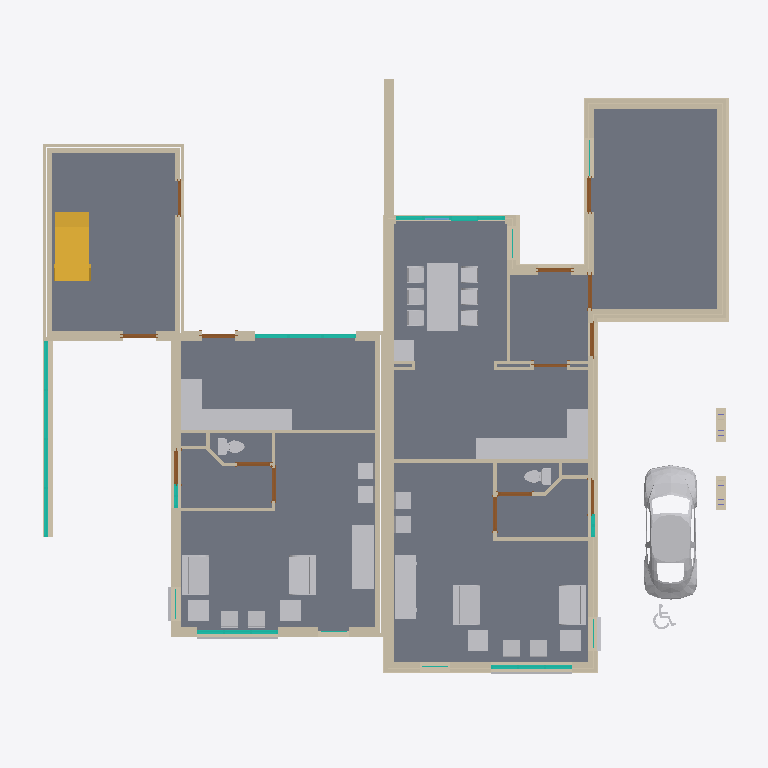
Plan cut of the same IFC building model at storey 'V0 bk. afwerkvloer' (level -0.00 m, cut at 1.40 m), seen from above with north up, elements coloured by IFC class: 90 walls (beige), 36 other elements (light grey), 28 doors (brown), 9 curtain walls (teal), 6 slabs (grey), 1 stair (yellow), 1 window (light blue). Cut surfaces are drawn darker.
Extent 21.0 m × 18.0 m × 9.0 m (x, y, z). Storeys (14): ok. fundering at -0.90 m; bk. fundering at -0.70 m; V0 ok. ruwe vloer at -0.27 m; V0 at -0.00 m; V0 bk. afwerkvloer at -0.00 m; V0 ok. kozijnen at 0.62 m; V0 bk. kozijnen at 2.42 m; V1 ok. plafond at 2.70 m; V1 at 2.90 m; V1 bk. ruwe vloer at 2.90 m; V1 bk. afwerkvloer at 2.97 m; V1 ok. kozijnen at 3.90 m; V2 ok. ruwe vloer at 5.67 m; V2 at 5.87 m. Elements (408): 170 IfcWallStandardCase, 132 IfcDoor, 34 IfcFurnishingElement, 22 IfcSlab, 18 IfcCurtainWall, 12 IfcBuildingElementProxy, 11 IfcWindow, 4 IfcColumn, 4 IfcRoof, 1 IfcStair.

HEADER;
FILE_DESCRIPTION(('ViewDefinition [CoordinationView]'),'2;1');
FILE_NAME('1234','2011-09-07T12:22:46',(''),(''),'Autodesk Revit Architecture 2011 - 1.0','20100326_1700(x64)','');
FILE_SCHEMA(('IFC2X3'));
ENDSEC;
DATA;
#34=IFCPROJECT('0RewIvRB16DPeKFqhR$Uf6',#33,'1234',$,$,'projectnaam','Project Status',(#27,#28),#23);
#56846=IFCSITE('0RewIvRB16DPeKFqhR$Uf4',#33,'Default',$,'',#56845,$,$,.ELEMENT.,$,$,$,$,$);
#36=IFCBUILDING('0RewIvRB16DPeKFqhR$Uf7',#33,$,$,$,#25,$,$,.ELEMENT.,$,$,$);
#39=IFCBUILDINGSTOREY('0RewIvRB16DPeKFqea0XJb',#33,'V0',$,$,#38,$,$,.ELEMENT.,4.037551E-25);
#43=IFCBUILDINGSTOREY('0RewIvRB16DPeKFqea0XzL',#33,'V1',$,$,#42,$,$,.ELEMENT.,2900.0);
#47=IFCBUILDINGSTOREY('0RewIvRB16DPeKFqea0vtN',#33,'V2',$,$,#46,$,$,.ELEMENT.,5870.0);
#59=IFCBUILDINGSTOREY('0RewIvRB16DPeKFqea2dSF',#33,'V0 ok. ruwe vloer',$,$,#58,$,$,.ELEMENT.,-270.0);
#67=IFCBUILDINGSTOREY('0RewIvRB16DPeKFqea2dSD',#33,'V2 ok. ruwe vloer',$,$,#66,$,$,.ELEMENT.,5670.0);
#83=IFCBUILDINGSTOREY('0RewIvRB16DPeKFqea4yU_',#33,'V1 ok. plafond',$,$,#82,$,$,.ELEMENT.,2700.000000000096);
#91=IFCBUILDINGSTOREY('0RewIvRB16DPeKFqea4yaj',#33,'V1 bk. ruwe vloer',$,$,#90,$,$,.ELEMENT.,2900.0);
#151=IFCBUILDINGSTOREY('0RewIvRB16DPeKFqea4$JJ',#33,'ok. fundering',$,$,#150,$,$,.ELEMENT.,-900.0000000000001);
#155=IFCBUILDINGSTOREY('0RewIvRB16DPeKFqea4$JG',#33,'bk. fundering',$,$,#154,$,$,.ELEMENT.,-700.0);
#163=IFCBUILDINGSTOREY('0RewIvRB16DPeKFqeaAt$r',#33,'V1 bk. afwerkvloer',$,$,#162,$,$,.ELEMENT.,2970.0);
#166=IFCBUILDINGSTOREY('0RewIvRB16DPeKFqeaAt$S',#33,'V0 bk. afwerkvloer',$,$,#165,$,$,.ELEMENT.,1.109093E-11);
#182=IFCBUILDINGSTOREY('0RewIvRB16DPeKFqeaAtuJ',#33,'V0 ok. kozijnen',$,$,#181,$,$,.ELEMENT.,625.0000000000111);
#186=IFCBUILDINGSTOREY('0RewIvRB16DPeKFqeaA0g7',#33,'V0 bk. kozijnen',$,$,#185,$,$,.ELEMENT.,2425.000000000011);
#194=IFCBUILDINGSTOREY('0RewIvRB16DPeKFqeaA0f_',#33,'V1 ok. kozijnen',$,$,#193,$,$,.ELEMENT.,3900.000000000011);
#10522=IFCSLAB('26VXWOgGPFfeKgJxEVsHeZ',#33,'Floor:43_afwerkvloer_70:2792758:3',$,'Floor:43_afwerkvloer_70',#10521,#10517,'2792758',.FLOOR.);
#35493=IFCSLAB('0t0PBXZDvF1hg0vCZnHVpx',#33,'Floor:23_kanaalplaatvloer_200:2827054:2',$,'Floor:23_kanaalplaatvloer_200',#35492,#35490,'2827054',.FLOOR.);
#10518=IFCSLAB('3YzYAT5Sj5xhD98LyZmofx',#33,'Floor:43_afwerkvloer_70:2792758',$,'Floor:43_afwerkvloer_70',#10437,#10453,'2792758',.FLOOR.);
#35491=IFCSLAB('3$2rc$YQjEqgGYlFvvZriz',#33,'Floor:23_kanaalplaatvloer_200:2827054',$,'Floor:23_kanaalplaatvloer_200',#35470,#35480,'2827054',.FLOOR.);
#10520=IFCSLAB('0N6G4Zb8XAsx1WC3UmFm62',#33,'Floor:43_afwerkvloer_70:2792758:2',$,'Floor:43_afwerkvloer_70',#10519,#10479,'2792758',.FLOOR.);
#21230=IFCBUILDINGELEMENTPROXY('1pEdLhS915subc053CDJWD',#33,'M_RPC Beetle:M_RPC Beetle:M_RPC Beetle:2815196',$,'M_RPC Beetle',#21229,#21226,'2815196',.ELEMENT.);
#31401=IFCFURNISHINGELEMENT('1pEdLhS915subc053CDCjH',#33,'73_ISR_aanrechtblok-hoek:bak links:bak links:2819968',$,'bak links',#31400,#31397,'2819968');
#47705=IFCFURNISHINGELEMENT('3$2rc$YQjEqgGYlFvvZrmT',#33,'73_ISR_aanrechtblok-hoek:bak links:bak links:2827278',$,'bak links',#47704,#47701,'2827278');
#56697=IFCSTAIR('2m2oU6mVnE5uAb3yfHmixs',#33,'Stair:27_beton trap:2836781',$,'Stair:27_beton trap',#56617,$,'2836781',.STRAIGHT_RUN_STAIR.);
#32330=IFCFURNISHINGELEMENT('1pEdLhS915subc053CDCHx',#33,'82_ISR_tafel_1:eettafel 2000x900:eettafel 2000x900:2820266',$,'eettafel 2000x900',#32329,#32326,'2820266');
#779=IFCWALLSTANDARDCASE('0$k1jJoSfEovg3P3S_lo32',#33,'Basic Wall:21_metselwerk_100:2716076',$,'Basic Wall:21_metselwerk_100:589363',#766,#778,'2716076');
#1363=IFCWALLSTANDARDCASE('0$k1jJoSfEovg3P3S_lz85',#33,'Basic Wall:28_kalkzandsteen_E100/538/CS12:2720619',$,'Basic Wall:28_kalkzandsteen_E100/538/CS12:1079620',#1311,#1362,'2720619');
#48345=IFCFURNISHINGELEMENT('3$2rc$YQjEqgGYlFvvZrm4',#33,'M_Credenza:1830 x 0610mm:1830 x 0610mm:2827287',$,'1830 x 0610mm',#48344,#48341,'2827287');
#55337=IFCWALLSTANDARDCASE('2m2oU6mVnE5uAb3yfHmhBn',#33,'Basic Wall:21_metselwerk_300:2831658',$,'Basic Wall:21_metselwerk_300:2739533',#55324,#55336,'2831658');
#33824=IFCFURNISHINGELEMENT('1pEdLhS915subc053CDCAz',#33,'M_Credenza:1830 x 0610mm:1830 x 0610mm:2821740',$,'1830 x 0610mm',#33823,#33820,'2821740');
#35534=IFCWALLSTANDARDCASE('3$2rc$YQjEqgGYlFvvZrif',#33,'Basic Wall:21_metselwerk_300:2827066',$,'Basic Wall:21_metselwerk_300:2739533',#35521,#35533,'2827066');
#34449=IFCWALLSTANDARDCASE('3$2rc$YQjEqgGYlFvvZriM',#33,'Basic Wall:28_kalkzandsteen_E100/538/CS12:2827013',$,'Basic Wall:28_kalkzandsteen_E100/538/CS12:1079620',#34436,#34448,'2827013');
#34158=IFCWALLSTANDARDCASE('3$2rc$YQjEqgGYlFvvZrhf',#33,'Basic Wall:21_metselwerk_100:2827002',$,'Basic Wall:21_metselwerk_100:589363',#34145,#34157,'2827002');
#30212=IFCFURNISHINGELEMENT('1pEdLhS915subc053CDCcz',#33,'82_ISR_zitmeubel:bank_klein:bank_klein:2819436',$,'bank_klein',#30211,#30208,'2819436');
#30245=IFCFURNISHINGELEMENT('1pEdLhS915subc053CDCa4',#33,'82_ISR_zitmeubel:bank_klein:bank_klein:2819541',$,'bank_klein',#30244,#30241,'2819541');
#46547=IFCFURNISHINGELEMENT('3$2rc$YQjEqgGYlFvvZrmR',#33,'82_ISR_zitmeubel:bank_klein:bank_klein:2827272',$,'bank_klein',#46546,#46543,'2827272');
#46562=IFCFURNISHINGELEMENT('3$2rc$YQjEqgGYlFvvZrmQ',#33,'82_ISR_zitmeubel:bank_klein:bank_klein:2827273',$,'bank_klein',#46561,#46558,'2827273');
#331=IFCWALLSTANDARDCASE('0$k1jJoSfEovg3P3S_lpqd',#33,'Basic Wall:21_metselwerk_100:2714697',$,'Basic Wall:21_metselwerk_100:589363',#306,#330,'2714697');
#915=IFCWALLSTANDARDCASE('0$k1jJoSfEovg3P3S_lz79',#33,'Basic Wall:28_kalkzandsteen_E100/538/CS12:2719911',$,'Basic Wall:28_kalkzandsteen_E100/538/CS12:1079620',#902,#914,'2719911');
#34412=IFCWALLSTANDARDCASE('3$2rc$YQjEqgGYlFvvZriH',#33,'Basic Wall:21_metselwerk_100:2827010',$,'Basic Wall:21_metselwerk_100:589363',#34399,#34411,'2827010');
#1972=IFCWALLSTANDARDCASE('0$k1jJoSfEovg3P3S_l$bm',#33,'Basic Wall:21_isolatie_60:2730014',$,'Basic Wall:21_isolatie_60:2728430',#1959,#1971,'2730014');
#34698=IFCWALLSTANDARDCASE('3$2rc$YQjEqgGYlFvvZriU',#33,'Basic Wall:28_kalkzandsteen_E100/538/CS12:2827021',$,'Basic Wall:28_kalkzandsteen_E100/538/CS12:1079620',#34685,#34697,'2827021');
#10343=IFCWALLSTANDARDCASE('3YzYAT5Sj5xhD98LyZmomt',#33,'Basic Wall:28_ihw beton_300 C20/25:2792314',$,'Basic Wall:28_ihw beton_300 C20/25:589387',#10330,#10342,'2792314');
#56111=IFCCURTAINWALL('2m2oU6mVnE5uAb3yfHmhz8',#33,'Curtain Wall:31_houten kozijn vrij indeelbaar:2832531',$,'Curtain Wall:31_houten kozijn vrij indeelbaar:147856',#56110,$,'2832531');
#1697=IFCWALLSTANDARDCASE('0$k1jJoSfEovg3P3S_lyZe',#33,'Basic Wall:28_kalkzandsteen_E100/538/CS12:2726278',$,'Basic Wall:28_kalkzandsteen_E100/538/CS12:1079620',#1684,#1696,'2726278');
#34093=IFCWALLSTANDARDCASE('3$2rc$YQjEqgGYlFvvZrhg',#33,'Basic Wall:21_metselwerk_100:2827001',$,'Basic Wall:21_metselwerk_100:589363',#34080,#34092,'2827001');
#816=IFCWALLSTANDARDCASE('0$k1jJoSfEovg3P3S_lz5v',#33,'Basic Wall:28_kalkzandsteen_E100/538/CS12:2719767',$,'Basic Wall:28_kalkzandsteen_E100/538/CS12:1079620',#803,#815,'2719767');
#3708=IFCSLAB('0C_AaJGP13r8IFEAj6iRSN',#33,'Floor:23_kanaalplaatvloer_200:2738533',$,'Floor:23_kanaalplaatvloer_200',#3687,#3707,'2738533',.FLOOR.);
#10308=IFCWALLSTANDARDCASE('3YzYAT5Sj5xhD98LyZmonw',#33,'Basic Wall:28_ihw beton_300 C20/25:2792247',$,'Basic Wall:28_ihw beton_300 C20/25:589387',#10295,#10307,'2792247');
#488=IFCWALLSTANDARDCASE('0$k1jJoSfEovg3P3S_lpzB',#33,'Basic Wall:21_metselwerk_100:2715173',$,'Basic Wall:21_metselwerk_100:589363',#475,#487,'2715173');
#213=IFCWALLSTANDARDCASE('0$k1jJoSfEovg3P3S_lpg8',#33,'Basic Wall:21_metselwerk_100:2714598',$,'Basic Wall:21_metselwerk_100:589363',#197,#212,'2714598');
#1032=IFCWALLSTANDARDCASE('0$k1jJoSfEovg3P3S_lz0d',#33,'Basic Wall:28_kalkzandsteen_E100/538/CS12:2720073',$,'Basic Wall:28_kalkzandsteen_E100/538/CS12:1079620',#1019,#1031,'2720073');
#35156=IFCWALLSTANDARDCASE('3$2rc$YQjEqgGYlFvvZrip',#33,'Basic Wall:21_isolatie_60:2827040',$,'Basic Wall:21_isolatie_60:2728430',#35143,#35155,'2827040');
#34948=IFCWALLSTANDARDCASE('3$2rc$YQjEqgGYlFvvZriB',#33,'Basic Wall:28_kalkzandsteen_E100/538/CS12:2827032',$,'Basic Wall:28_kalkzandsteen_E100/538/CS12:1079620',#34935,#34947,'2827032');
#34287=IFCWALLSTANDARDCASE('3$2rc$YQjEqgGYlFvvZrhl',#33,'Basic Wall:21_metselwerk_100:2827004',$,'Basic Wall:21_metselwerk_100:589363',#34274,#34286,'2827004');
#34361=IFCWALLSTANDARDCASE('3$2rc$YQjEqgGYlFvvZrhj',#33,'Basic Wall:21_metselwerk_100:2827006',$,'Basic Wall:21_metselwerk_100:589363',#34348,#34360,'2827006');
#526=IFCWALLSTANDARDCASE('0$k1jJoSfEovg3P3S_lpvX',#33,'Basic Wall:21_metselwerk_100:2715407',$,'Basic Wall:21_metselwerk_100:589363',#513,#525,'2715407');
#34573=IFCWALLSTANDARDCASE('3$2rc$YQjEqgGYlFvvZriK',#33,'Basic Wall:28_kalkzandsteen_E100/538/CS12:2827015',$,'Basic Wall:28_kalkzandsteen_E100/538/CS12:1079620',#34560,#34572,'2827015');
#10273=IFCWALLSTANDARDCASE('3YzYAT5Sj5xhD98LyZmosZ',#33,'Basic Wall:28_ihw beton_300 C20/25:2792174',$,'Basic Wall:28_ihw beton_300 C20/25:589387',#10260,#10272,'2792174');
#2354=IFCWALLSTANDARDCASE('0$k1jJoSfEovg3P3S_l$bG',#33,'Basic Wall:21_isolatie_60:2730046',$,'Basic Wall:21_isolatie_60:2728430',#2330,#2353,'2730046');
#563=IFCWALLSTANDARDCASE('0$k1jJoSfEovg3P3S_lo4A',#33,'Basic Wall:21_metselwerk_100:2715748',$,'Basic Wall:21_metselwerk_100:589363',#550,#562,'2715748');
#35337=IFCWALLSTANDARDCASE('3$2rc$YQjEqgGYlFvvZrix',#33,'Basic Wall:21_isolatie_60:2827048',$,'Basic Wall:21_isolatie_60:2728430',#35324,#35336,'2827048');
#33997=IFCFURNISHINGELEMENT('1pEdLhS915subc053CDDw8',#33,'M_Table-Coffee:0610 x 0610 x 0610mm:0610 x 0610 x 0610mm:2822745',$,'0610 x 0610 x 0610mm',#33996,#33993,'2822745');
#48448=IFCFURNISHINGELEMENT('3$2rc$YQjEqgGYlFvvZrmA',#33,'M_Table-Coffee:0610 x 0610 x 0610mm:0610 x 0610 x 0610mm:2827289',$,'0610 x 0610 x 0610mm',#48447,#48444,'2827289');
#48466=IFCFURNISHINGELEMENT('3$2rc$YQjEqgGYlFvvZrm9',#33,'M_Table-Coffee:0610 x 0610 x 0610mm:0610 x 0610 x 0610mm:2827290',$,'0610 x 0610 x 0610mm',#48465,#48462,'2827290');
#34647=IFCWALLSTANDARDCASE('3$2rc$YQjEqgGYlFvvZriQ',#33,'Basic Wall:28_kalkzandsteen_E100/538/CS12:2827017',$,'Basic Wall:28_kalkzandsteen_E100/538/CS12:1079620',#34634,#34646,'2827017');
#1222=IFCWALLSTANDARDCASE('0$k1jJoSfEovg3P3S_lzFy',#33,'Basic Wall:28_kalkzandsteen_E100/538/CS12:2720402',$,'Basic Wall:28_kalkzandsteen_E100/538/CS12:1079620',#1209,#1221,'2720402');
#33949=IFCFURNISHINGELEMENT('1pEdLhS915subc053CDDsa',#33,'M_Table-Coffee:0610 x 0610 x 0610mm:0610 x 0610 x 0610mm:2822517',$,'0610 x 0610 x 0610mm',#33948,#33945,'2822517');
#33979=IFCFURNISHINGELEMENT('1pEdLhS915subc053CDDq7',#33,'M_Table-Coffee:0610 x 0610 x 0610mm:0610 x 0610 x 0610mm:2822614',$,'0610 x 0610 x 0610mm',#33978,#33975,'2822614');
#2259=IFCWALLSTANDARDCASE('0$k1jJoSfEovg3P3S_l$bO',#33,'Basic Wall:21_isolatie_60:2730038',$,'Basic Wall:21_isolatie_60:2728430',#2246,#2258,'2730038');
#9696=IFCCURTAINWALL('3YzYAT5Sj5xhD98LyZmv5q',#33,'Curtain Wall:31_houten kozijn vrij indeelbaar:2762297',$,'Curtain Wall:31_houten kozijn vrij indeelbaar:147856',#9695,$,'2762297');
#34324=IFCWALLSTANDARDCASE('3$2rc$YQjEqgGYlFvvZrhk',#33,'Basic Wall:21_metselwerk_100:2827005',$,'Basic Wall:21_metselwerk_100:589363',#34311,#34323,'2827005');
#55652=IFCCURTAINWALL('2m2oU6mVnE5uAb3yfHmh9T',#33,'Curtain Wall:31_houten kozijn vrij indeelbaar:2831750',$,'Curtain Wall:31_houten kozijn vrij indeelbaar:147856',#55651,$,'2831750');
#1106=IFCWALLSTANDARDCASE('0$k1jJoSfEovg3P3S_lz2D',#33,'Basic Wall:28_kalkzandsteen_E100/538/CS12:2720227',$,'Basic Wall:28_kalkzandsteen_E100/538/CS12:1079620',#1093,#1105,'2720227');
#451=IFCWALLSTANDARDCASE('0$k1jJoSfEovg3P3S_lppX',#33,'Basic Wall:21_metselwerk_100:2715023',$,'Basic Wall:21_metselwerk_100:589363',#427,#450,'2715023');
#995=IFCWALLSTANDARDCASE('0$k1jJoSfEovg3P3S_lz6M',#33,'Basic Wall:28_kalkzandsteen_E100/538/CS12:2719992',$,'Basic Wall:28_kalkzandsteen_E100/538/CS12:1079620',#982,#994,'2719992');
#1623=IFCWALLSTANDARDCASE('0$k1jJoSfEovg3P3S_lyXa',#33,'Basic Wall:28_kalkzandsteen_E100/538/CS12:2726154',$,'Basic Wall:28_kalkzandsteen_E100/538/CS12:1079620',#1610,#1622,'2726154');
#1069=IFCWALLSTANDARDCASE('0$k1jJoSfEovg3P3S_lz3g',#33,'Basic Wall:28_kalkzandsteen_E100/538/CS12:2720132',$,'Basic Wall:28_kalkzandsteen_E100/538/CS12:1079620',#1056,#1068,'2720132');
#34610=IFCWALLSTANDARDCASE('3$2rc$YQjEqgGYlFvvZriR',#33,'Basic Wall:28_kalkzandsteen_E100/538/CS12:2827016',$,'Basic Wall:28_kalkzandsteen_E100/538/CS12:1079620',#34597,#34609,'2827016');
#34522=IFCWALLSTANDARDCASE('3$2rc$YQjEqgGYlFvvZriL',#33,'Basic Wall:28_kalkzandsteen_E100/538/CS12:2827014',$,'Basic Wall:28_kalkzandsteen_E100/538/CS12:1079620',#34502,#34521,'2827014');
#34237=IFCWALLSTANDARDCASE('3$2rc$YQjEqgGYlFvvZrhe',#33,'Basic Wall:21_metselwerk_100:2827003',$,'Basic Wall:21_metselwerk_100:589363',#34224,#34236,'2827003');
#35265=IFCWALLSTANDARDCASE('3$2rc$YQjEqgGYlFvvZrir',#33,'Basic Wall:21_isolatie_60:2827046',$,'Basic Wall:21_isolatie_60:2728430',#35252,#35264,'2827046');
#29241=IFCBUILDINGELEMENTPROXY('1pEdLhS915subc053CDJjh',#33,'M_Toilet-Domestic-3D:M_Toilet-Domestic-3D:M_Toilet-Domestic-3D:2815930',$,'M_Toilet-Domestic-3D',#29240,#29237,'2815930',.ELEMENT.);
#7913=IFCCURTAINWALL('0C_AaJGP13r8IFEAj6id2p',#33,'Curtain Wall:31_houten kozijn vrij indeelbaar:2756289',$,'Curtain Wall:31_houten kozijn vrij indeelbaar:147856',#7912,$,'2756289');
#37089=IFCCURTAINWALL('3$2rc$YQjEqgGYlFvvZrkI',#33,'Curtain Wall:31_houten kozijn vrij indeelbaar:2827137',$,'Curtain Wall:31_houten kozijn vrij indeelbaar:147856',#37088,$,'2827137');
#45589=IFCBUILDINGELEMENTPROXY('3$2rc$YQjEqgGYlFvvZrmG',#33,'M_Toilet-Domestic-3D:M_Toilet-Domestic-3D:M_Toilet-Domestic-3D:2827267',$,'M_Toilet-Domestic-3D',#45588,#45585,'2827267',.ELEMENT.);
#3800=IFCWALLSTANDARDCASE('0C_AaJGP13r8IFEAj6iR2m',#33,'Basic Wall:21_metselwerk_300:2739906',$,'Basic Wall:21_metselwerk_300:2739533',#3787,#3799,'2739906');
#3856=IFCWALLSTANDARDCASE('0C_AaJGP13r8IFEAj6iR5m',#33,'Basic Wall:21_metselwerk_300:2739970',$,'Basic Wall:21_metselwerk_300:2739533',#3843,#3855,'2739970');
#35193=IFCWALLSTANDARDCASE('3$2rc$YQjEqgGYlFvvZrit',#33,'Basic Wall:21_isolatie_60:2827044',$,'Basic Wall:21_isolatie_60:2728430',#35180,#35192,'2827044');
#30892=IFCFURNISHINGELEMENT('1pEdLhS915subc053CDChw',#33,'82_ISR_zitmeubel:stoel:stoel:2819627',$,'stoel',#30891,#30888,'2819627');
#30925=IFCFURNISHINGELEMENT('1pEdLhS915subc053CDCg$',#33,'82_ISR_zitmeubel:stoel:stoel:2819694',$,'stoel',#30924,#30921,'2819694');
#30940=IFCFURNISHINGELEMENT('1pEdLhS915subc053CDCfS',#33,'82_ISR_zitmeubel:stoel:stoel:2819725',$,'stoel',#30939,#30936,'2819725');
#30955=IFCFURNISHINGELEMENT('1pEdLhS915subc053CDClV',#33,'82_ISR_zitmeubel:stoel:stoel:2819854',$,'stoel',#30954,#30951,'2819854');
#33093=IFCFURNISHINGELEMENT('1pEdLhS915subc053CDCMK',#33,'82_ISR_zitmeubel:hoge_stoel_met_leuning:hoge_stoel_met_leuning:2820421',$,'hoge_stoel_met_leuning',#33092,#33089,'2820421');
#33124=IFCFURNISHINGELEMENT('1pEdLhS915subc053CDCMb',#33,'82_ISR_zitmeubel:hoge_stoel_met_leuning:hoge_stoel_met_leuning:2820468',$,'hoge_stoel_met_leuning',#33123,#33120,'2820468');
#33154=IFCFURNISHINGELEMENT('1pEdLhS915subc053CDCK9',#33,'82_ISR_zitmeubel:hoge_stoel_met_leuning:hoge_stoel_met_leuning:2820568',$,'hoge_stoel_met_leuning',#33153,#33150,'2820568');
#33169=IFCFURNISHINGELEMENT('1pEdLhS915subc053CDCKi',#33,'82_ISR_zitmeubel:hoge_stoel_met_leuning:hoge_stoel_met_leuning:2820605',$,'hoge_stoel_met_leuning',#33168,#33165,'2820605');
#47213=IFCFURNISHINGELEMENT('3$2rc$YQjEqgGYlFvvZrmP',#33,'82_ISR_zitmeubel:stoel:stoel:2827274',$,'stoel',#47212,#47209,'2827274');
#47228=IFCFURNISHINGELEMENT('3$2rc$YQjEqgGYlFvvZrmO',#33,'82_ISR_zitmeubel:stoel:stoel:2827275',$,'stoel',#47227,#47224,'2827275');
#47258=IFCFURNISHINGELEMENT('3$2rc$YQjEqgGYlFvvZrmU',#33,'82_ISR_zitmeubel:stoel:stoel:2827277',$,'stoel',#47257,#47254,'2827277');
#34874=IFCWALLSTANDARDCASE('3$2rc$YQjEqgGYlFvvZri5',#33,'Basic Wall:28_kalkzandsteen_E100/538/CS12:2827030',$,'Basic Wall:28_kalkzandsteen_E100/538/CS12:1079620',#34861,#34873,'2827030');
#10378=IFCWALLSTANDARDCASE('3YzYAT5Sj5xhD98LyZmopY',#33,'Basic Wall:28_ihw beton_300 C20/25:2792367',$,'Basic Wall:28_ihw beton_300 C20/25:589387',#10365,#10377,'2792367');
#10413=IFCWALLSTANDARDCASE('3YzYAT5Sj5xhD98LyZmooq',#33,'Basic Wall:28_ihw beton_300 C20/25:2792441',$,'Basic Wall:28_ihw beton_300 C20/25:589387',#10400,#10412,'2792441');
#33139=IFCFURNISHINGELEMENT('1pEdLhS915subc053CDCLq',#33,'82_ISR_zitmeubel:hoge_stoel_met_leuning:hoge_stoel_met_leuning:2820517',$,'hoge_stoel_met_leuning',#33138,#33135,'2820517');
#33184=IFCFURNISHINGELEMENT('1pEdLhS915subc053CDCRx',#33,'82_ISR_zitmeubel:hoge_stoel_met_leuning:hoge_stoel_met_leuning:2820650',$,'hoge_stoel_met_leuning',#33183,#33180,'2820650');
#47243=IFCFURNISHINGELEMENT('3$2rc$YQjEqgGYlFvvZrmV',#33,'82_ISR_zitmeubel:stoel:stoel:2827276',$,'stoel',#47242,#47239,'2827276');
#2223=IFCWALLSTANDARDCASE('0$k1jJoSfEovg3P3S_l$bS',#33,'Basic Wall:21_isolatie_60:2730034',$,'Basic Wall:21_isolatie_60:2728430',#2210,#2222,'2730034');
#35229=IFCWALLSTANDARDCASE('3$2rc$YQjEqgGYlFvvZris',#33,'Basic Wall:21_isolatie_60:2827045',$,'Basic Wall:21_isolatie_60:2728430',#35216,#35228,'2827045');
#10238=IFCWALLSTANDARDCASE('3YzYAT5Sj5xhD98LyZmotF',#33,'Basic Wall:28_ihw beton_300 C20/25:2792066',$,'Basic Wall:28_ihw beton_300 C20/25:589387',#10225,#10237,'2792066');
#2307=IFCWALLSTANDARDCASE('0$k1jJoSfEovg3P3S_l$bK',#33,'Basic Wall:21_isolatie_60:2730042',$,'Basic Wall:21_isolatie_60:2728430',#2282,#2306,'2730042');
#34736=IFCWALLSTANDARDCASE('3$2rc$YQjEqgGYlFvvZriT',#33,'Basic Wall:21_metselwerk_100:2827022',$,'Basic Wall:21_metselwerk_100:589363',#34723,#34735,'2827022');
#2173=IFCWALLSTANDARDCASE('0$k1jJoSfEovg3P3S_l$b0',#33,'Basic Wall:21_isolatie_60:2730030',$,'Basic Wall:21_isolatie_60:2728430',#2160,#2172,'2730030');
#10133=IFCWALLSTANDARDCASE('3YzYAT5Sj5xhD98LyZmovK',#33,'Basic Wall:28_ihw beton_300 C20/25:2791705',$,'Basic Wall:28_ihw beton_300 C20/25:589387',#10120,#10132,'2791705');
#2447=IFCWALLSTANDARDCASE('0$k1jJoSfEovg3P3S_l$ai',#33,'Basic Wall:21_isolatie_60:2730050',$,'Basic Wall:21_isolatie_60:2728430',#2434,#2446,'2730050');
#10168=IFCWALLSTANDARDCASE('3YzYAT5Sj5xhD98LyZmouZ',#33,'Basic Wall:28_ihw beton_300 C20/25:2791790',$,'Basic Wall:28_ihw beton_300 C20/25:589387',#10155,#10167,'2791790');
#35416=IFCWALLSTANDARDCASE('3$2rc$YQjEqgGYlFvvZriw',#33,'Basic Wall:21_isolatie_60:2827049',$,'Basic Wall:21_isolatie_60:2728430',#35403,#35415,'2827049');
#35301=IFCWALLSTANDARDCASE('3$2rc$YQjEqgGYlFvvZriq',#33,'Basic Wall:21_isolatie_60:2827047',$,'Basic Wall:21_isolatie_60:2728430',#35288,#35300,'2827047');
#1171=IFCWALLSTANDARDCASE('0$k1jJoSfEovg3P3S_lzCo',#33,'Basic Wall:28_kalkzandsteen_E100/538/CS12:2720348',$,'Basic Wall:28_kalkzandsteen_E100/538/CS12:1079620',#1158,#1170,'2720348');
#10076=IFCWALLSTANDARDCASE('3YzYAT5Sj5xhD98LyZmo_g',#33,'Basic Wall:28_ihw beton_300 C20/25:2791655',$,'Basic Wall:28_ihw beton_300 C20/25:589387',#10063,#10075,'2791655');
#1401=IFCWALLSTANDARDCASE('0$k1jJoSfEovg3P3S_lz$B',#33,'Basic Wall:28_kalkzandsteen_E100/538/CS12:2723493',$,'Basic Wall:28_kalkzandsteen_E100/538/CS12:1079620',#1388,#1400,'2723493');
#29465=IFCBUILDINGELEMENTPROXY('1pEdLhS915subc053CDCY5',#33,'41_ISR_lb_raamdorpelsteen:41_ISR_lb_raamdorpelsteen:41_ISR_lb_raamdorpelsteen:2819156',$,'41_ISR_lb_raamdorpelsteen',#29464,#29461,'2819156',.ELEMENT.);
#45800=IFCBUILDINGELEMENTPROXY('3$2rc$YQjEqgGYlFvvZrmK',#33,'41_ISR_lb_raamdorpelsteen:41_ISR_lb_raamdorpelsteen:41_ISR_lb_raamdorpelsteen:2827271',$,'41_ISR_lb_raamdorpelsteen',#45799,#45796,'2827271',.ELEMENT.);
#56557=IFCWALLSTANDARDCASE('2m2oU6mVnE5uAb3yfHmi5q',#33,'Basic Wall:28_kalkzandsteen_E100/648/CS12:2836143',$,'Basic Wall:28_kalkzandsteen_E100/648/CS12:1079590',#56544,#56556,'2836143');
#1660=IFCWALLSTANDARDCASE('0$k1jJoSfEovg3P3S_lyWw',#33,'Basic Wall:28_kalkzandsteen_E100/538/CS12:2726228',$,'Basic Wall:28_kalkzandsteen_E100/538/CS12:1079620',#1647,#1659,'2726228');
#10203=IFCWALLSTANDARDCASE('3YzYAT5Sj5xhD98LyZmorW',#33,'Basic Wall:28_ihw beton_300 C20/25:2791981',$,'Basic Wall:28_ihw beton_300 C20/25:589387',#10190,#10202,'2791981');
#13760=IFCBUILDINGELEMENTPROXY('1pEdLhS915subc053CDJoN',#33,'M_Parking Symbol - ADA:M_Parking Symbol - ADA:M_Parking Symbol - ADA:2814022',$,'M_Parking Symbol - ADA',#13759,#13756,'2814022',.ELEMENT.);
#628=IFCWALLSTANDARDCASE('0$k1jJoSfEovg3P3S_lo7o',#33,'Basic Wall:21_metselwerk_100:2715804',$,'Basic Wall:21_metselwerk_100:589363',#615,#627,'2715804');
#679=IFCWALLSTANDARDCASE('0$k1jJoSfEovg3P3S_lo6i',#33,'Basic Wall:21_metselwerk_100:2715842',$,'Basic Wall:21_metselwerk_100:589363',#666,#678,'2715842');
#29346=IFCBUILDINGELEMENTPROXY('1pEdLhS915subc053CDCyE',#33,'41_ISR_lb_raamdorpelsteen:41_ISR_lb_raamdorpelsteen:41_ISR_lb_raamdorpelsteen:2819039',$,'41_ISR_lb_raamdorpelsteen',#29345,#29342,'2819039',.ELEMENT.);
#34911=IFCWALLSTANDARDCASE('3$2rc$YQjEqgGYlFvvZri4',#33,'Basic Wall:28_kalkzandsteen_E100/538/CS12:2827031',$,'Basic Wall:28_kalkzandsteen_E100/538/CS12:1079620',#34898,#34910,'2827031');
#56594=IFCWALLSTANDARDCASE('2m2oU6mVnE5uAb3yfHmi3A',#33,'Basic Wall:28_kalkzandsteen_E100/648/CS12:2836241',$,'Basic Wall:28_kalkzandsteen_E100/648/CS12:1079590',#56581,#56593,'2836241');
#1784=IFCWALLSTANDARDCASE('0$k1jJoSfEovg3P3S_lyyc',#33,'Basic Wall:28_kalkzandsteen_E100/538/CS12:2727496',$,'Basic Wall:28_kalkzandsteen_E100/538/CS12:1079620',#1764,#1783,'2727496');
#45691=IFCBUILDINGELEMENTPROXY('3$2rc$YQjEqgGYlFvvZrmM',#33,'41_ISR_lb_raamdorpelsteen:41_ISR_lb_raamdorpelsteen:41_ISR_lb_raamdorpelsteen:2827269',$,'41_ISR_lb_raamdorpelsteen',#45690,#45687,'2827269',.ELEMENT.);
#1549=IFCWALLSTANDARDCASE('0$k1jJoSfEovg3P3S_lyEB',#33,'Basic Wall:28_kalkzandsteen_E100/538/CS12:2724581',$,'Basic Wall:28_kalkzandsteen_E100/538/CS12:1079620',#1536,#1548,'2724581');
#2087=IFCWALLSTANDARDCASE('0$k1jJoSfEovg3P3S_l$b8',#33,'Basic Wall:21_isolatie_60:2730022',$,'Basic Wall:21_isolatie_60:2728430',#2074,#2086,'2730022');
#2137=IFCWALLSTANDARDCASE('0$k1jJoSfEovg3P3S_l$b4',#33,'Basic Wall:21_isolatie_60:2730026',$,'Basic Wall:21_isolatie_60:2728430',#2124,#2136,'2730026');
#35851=IFCCURTAINWALL('3$2rc$YQjEqgGYlFvvZrj8',#33,'Curtain Wall:31_houten kozijn vrij indeelbaar:2827099',$,'Curtain Wall:31_houten kozijn vrij indeelbaar:147856',#35850,$,'2827099');
#6602=IFCCURTAINWALL('0C_AaJGP13r8IFEAj6iO7O',#33,'Curtain Wall:31_houten kozijn vrij indeelbaar:2752426',$,'Curtain Wall:31_houten kozijn vrij indeelbaar:147856',#6601,$,'2752426');
#11959=IFCDOOR('3YzYAT5Sj5xhD98LyZmm2$',#33,'32_ISR_samenstelling_kozijn_dichte_deur_hout:std:std:2799602',$,'std',#11958,#11953,'2799602',2377.000000000008,984.0000000000042);
#12231=IFCDOOR('3YzYAT5Sj5xhD98LyZmmyx',#33,'32_ISR_samenstelling_kozijn_dichte_deur_hout:std:std:2799734',$,'std',#12230,#12225,'2799734',2377.000000000008,984.0000000000042);
#36173=IFCDOOR('3$2rc$YQjEqgGYlFvvZrj_',#33,'32_ISR_samenstelling_kozijn_dichte_deur_hout:std:std:2827117',$,'std',#36172,#36167,'2827117',2377.000000000008,984.0000000000042);
#6690=IFCDOOR('0C_AaJGP13r8IFEAj6id_W',#33,'32_ISR_samenstelling_kozijn_dichte_deur_hout:std:std:2752978',$,'std',#6689,#6684,'2752978',2377.000000000008,984.0000000000042);
#6924=IFCDOOR('0C_AaJGP13r8IFEAj6id_8',#33,'32_ISR_samenstelling_kozijn_dichte_deur_hout:std:std:2753018',$,'std',#6923,#6918,'2753018',2377.000000000008,984.0000000000042);
#11417=IFCDOOR('3YzYAT5Sj5xhD98LyZmm6m',#33,'32_ISR_samenstelling_kozijn_dichte_deur_hout:std:std:2799357',$,'std',#11416,#11411,'2799357',2377.000000000008,984.0000000000042);
#36674=IFCWALLSTANDARDCASE('3$2rc$YQjEqgGYlFvvZrjg',#33,'Basic Wall:28_kalkzandsteen_E100/538/CS12:2827129',$,'Basic Wall:28_kalkzandsteen_E100/538/CS12:1079620',#36661,#36673,'2827129');
#35035=IFCWALLSTANDARDCASE('3$2rc$YQjEqgGYlFvvZriE',#33,'Basic Wall:28_kalkzandsteen_E100/538/CS12:2827037',$,'Basic Wall:28_kalkzandsteen_E100/538/CS12:1079620',#35015,#35034,'2827037');
#34786=IFCWALLSTANDARDCASE('3$2rc$YQjEqgGYlFvvZri2',#33,'Basic Wall:28_kalkzandsteen_E100/538/CS12:2827025',$,'Basic Wall:28_kalkzandsteen_E100/538/CS12:1079620',#34773,#34785,'2827025');
#48525=IFCWALLSTANDARDCASE('3$2rc$YQjEqgGYlFvvZr1N',#33,'Basic Wall:21_isolatie_60:2828356',$,'Basic Wall:21_isolatie_60:2728430',#48512,#48524,'2828356');
#35119=IFCWALLSTANDARDCASE('3$2rc$YQjEqgGYlFvvZriC',#33,'Basic Wall:28_kalkzandsteen_E100/538/CS12:2827039',$,'Basic Wall:28_kalkzandsteen_E100/538/CS12:1079620',#35102,#35118,'2827039');
#34823=IFCWALLSTANDARDCASE('3$2rc$YQjEqgGYlFvvZri1',#33,'Basic Wall:28_kalkzandsteen_E100/538/CS12:2827026',$,'Basic Wall:28_kalkzandsteen_E100/538/CS12:1079620',#34810,#34822,'2827026');
#1868=IFCWALLSTANDARDCASE('0$k1jJoSfEovg3P3S_l$4j',#33,'Basic Wall:28_kalkzandsteen_E100/538/CS12:2728003',$,'Basic Wall:28_kalkzandsteen_E100/538/CS12:1079620',#1851,#1867,'2728003');
#1740=IFCWALLSTANDARDCASE('0$k1jJoSfEovg3P3S_lymX',#33,'Basic Wall:28_kalkzandsteen_E100/538/CS12:2727247',$,'Basic Wall:28_kalkzandsteen_E100/538/CS12:1079620',#1722,#1739,'2727247');
#56501=IFCWALLSTANDARDCASE('2m2oU6mVnE5uAb3yfHmi8Z',#33,'Basic Wall:28_kalkzandsteen_E100/648/CS12:2835960',$,'Basic Wall:28_kalkzandsteen_E100/648/CS12:1079590',#56488,#56500,'2835960');
#1438=IFCWALLSTANDARDCASE('0$k1jJoSfEovg3P3S_ly2g',#33,'Basic Wall:28_kalkzandsteen_E100/538/CS12:2724292',$,'Basic Wall:28_kalkzandsteen_E100/538/CS12:1079620',#1425,#1437,'2724292');
#729=IFCWALLSTANDARDCASE('0$k1jJoSfEovg3P3S_lo1N',#33,'Basic Wall:21_metselwerk_100:2715961',$,'Basic Wall:21_metselwerk_100:589363',#716,#728,'2715961');
#11839=IFCDOOR('3YzYAT5Sj5xhD98LyZmm1n',#33,'32_ISR_onderdeel_deurvulling:std:std:2799420',$,'std',#11838,#11833,'2799420',2315.000000000006,880.0000000000122);
#36089=IFCDOOR('3$2rc$YQjEqgGYlFvvZrju',#33,'32_ISR_onderdeel_deurvulling:std:std:2827115',$,'std',#36088,#36083,'2827115',2315.000000000006,880.0000000000122);
#36596=IFCDOOR('3$2rc$YQjEqgGYlFvvZrja',#33,'32_ISR_onderdeel_deurvulling:std:std:2827127',$,'std',#36595,#36590,'2827127',2315.000000000006,880.0000000000122);
#37363=IFCDOOR('3$2rc$YQjEqgGYlFvvZrlq',#33,'32_ISR_onderdeel_deurvulling:std:std:2827239',$,'std',#37362,#37357,'2827239',2315.000000000006,880.0000000000122);
#48768=IFCDOOR('3$2rc$YQjEqgGYlFvvZr26',#33,'32_ISR_onderdeel_deurvulling:std:std:2828437',$,'std',#48767,#48762,'2828437',2315.000000000006,880.0000000000122);
#7232=IFCDOOR('0C_AaJGP13r8IFEAj6idnE',#33,'32_ISR_samenstelling_kozijn_dichte_deur_hout:std:std:2753084',$,'std',#7231,#7226,'2753084',2377.000000000008,984.0000000000042);
#11688=IFCDOOR('3YzYAT5Sj5xhD98LyZmm1r',#33,'32_ISR_samenstelling_kozijn_dichte_deur_hout:std:std:2799416',$,'std',#11687,#11682,'2799416',2377.000000000008,984.0000000000042);
#35938=IFCDOOR('3$2rc$YQjEqgGYlFvvZrjq',#33,'32_ISR_samenstelling_kozijn_dichte_deur_hout:std:std:2827111',$,'std',#35937,#35932,'2827111',2377.000000000008,984.0000000000042);
#36445=IFCDOOR('3$2rc$YQjEqgGYlFvvZrjW',#33,'32_ISR_samenstelling_kozijn_dichte_deur_hout:std:std:2827123',$,'std',#36444,#36439,'2827123',2377.000000000008,984.0000000000042);
#37212=IFCDOOR('3$2rc$YQjEqgGYlFvvZrlm',#33,'32_ISR_samenstelling_kozijn_dichte_deur_hout:std:std:2827235',$,'std',#37211,#37206,'2827235',2377.000000000008,984.0000000000042);
#48617=IFCDOOR('3$2rc$YQjEqgGYlFvvZr22',#33,'32_ISR_samenstelling_kozijn_dichte_deur_hout:std:std:2828433',$,'std',#48616,#48611,'2828433',2377.000000000008,984.0000000000042);
#11108=IFCDOOR('3YzYAT5Sj5xhD98LyZmn$$',#33,'32_ISR_samenstelling_kozijn_dichte_deur_hout:std:std:2795698',$,'std',#11107,#11102,'2795698',2377.000000000008,984.0000000000042);
#37446=IFCDOOR('3$2rc$YQjEqgGYlFvvZrlw',#33,'32_ISR_samenstelling_kozijn_dichte_deur_hout:std:std:2827241',$,'std',#37445,#37440,'2827241',2377.000000000008,984.0000000000042);
#35077=IFCWALLSTANDARDCASE('3$2rc$YQjEqgGYlFvvZriD',#33,'Basic Wall:28_kalkzandsteen_E100/538/CS12:2827038',$,'Basic Wall:28_kalkzandsteen_E100/538/CS12:1079620',#35059,#35076,'2827038');
#1512=IFCWALLSTANDARDCASE('0$k1jJoSfEovg3P3S_lyCs',#33,'Basic Wall:28_kalkzandsteen_E100/538/CS12:2724440',$,'Basic Wall:28_kalkzandsteen_E100/538/CS12:1079620',#1499,#1511,'2724440');
#7461=IFCWALLSTANDARDCASE('0C_AaJGP13r8IFEAj6idhv',#33,'Basic Wall:28_kalkzandsteen_E100/538/CS12:2753675',$,'Basic Wall:28_kalkzandsteen_E100/538/CS12:1079620',#7448,#7460,'2753675');
#34991=IFCWALLSTANDARDCASE('3$2rc$YQjEqgGYlFvvZriF',#33,'Basic Wall:28_kalkzandsteen_E100/538/CS12:2827036',$,'Basic Wall:28_kalkzandsteen_E100/538/CS12:1079620',#34973,#34990,'2827036');
#10027=IFCWINDOW('3YzYAT5Sj5xhD98LyZmvju',#33,'30_ISR_onderdeel_raamvlakvulling:draai-kiep:draai-kiep:2763829',$,'draai-kiep',#10026,#10021,'2763829',2566.000000000096,733.0000000000026);
#1826=IFCWALLSTANDARDCASE('0$k1jJoSfEovg3P3S_lyv4',#33,'Basic Wall:28_kalkzandsteen_E100/538/CS12:2727722',$,'Basic Wall:28_kalkzandsteen_E100/538/CS12:1079620',#1808,#1825,'2727722');
#48489=IFCWALLSTANDARDCASE('3$2rc$YQjEqgGYlFvvZr$P',#33,'Basic Wall:21_isolatie_60:2828234',$,'Basic Wall:21_isolatie_60:2728430',#48476,#48488,'2828234');
#6316=IFCCURTAINWALL('0C_AaJGP13r8IFEAj6iODI',#33,'Curtain Wall:31_houten kozijn vrij indeelbaar:2751776',$,'Curtain Wall:31_houten kozijn vrij indeelbaar:147856',#6315,$,'2751776');
#6841=IFCDOOR('0C_AaJGP13r8IFEAj6id_a',#33,'32_ISR_onderdeel_deurvulling:std:std:2752982',$,'std',#6840,#6835,'2752982',2315.000000000006,880.0000000000122);
#7075=IFCDOOR('0C_AaJGP13r8IFEAj6id_C',#33,'32_ISR_onderdeel_deurvulling:std:std:2753022',$,'std',#7074,#7069,'2753022',2315.000000000006,880.0000000000122);
#7383=IFCDOOR('0C_AaJGP13r8IFEAj6idmo',#33,'32_ISR_onderdeel_deurvulling:std:std:2753088',$,'std',#7382,#7377,'2753088',2315.000000000006,880.0000000000122);
#11259=IFCDOOR('3YzYAT5Sj5xhD98LyZmn$x',#33,'32_ISR_onderdeel_deurvulling:std:std:2795702',$,'std',#11258,#11253,'2795702',2315.000000000006,880.0000000000122);
#11568=IFCDOOR('3YzYAT5Sj5xhD98LyZmm1C',#33,'32_ISR_onderdeel_deurvulling:std:std:2799361',$,'std',#11567,#11562,'2799361',2315.000000000006,880.0000000000122);
#12110=IFCDOOR('3YzYAT5Sj5xhD98LyZmm2x',#33,'32_ISR_onderdeel_deurvulling:std:std:2799606',$,'std',#12109,#12104,'2799606',2315.000000000006,880.0000000000122);
#12382=IFCDOOR('3YzYAT5Sj5xhD98LyZmmyt',#33,'32_ISR_onderdeel_deurvulling:std:std:2799738',$,'std',#12381,#12376,'2799738',2315.000000000006,880.0000000000122);
#35586=IFCCURTAINWALL('3$2rc$YQjEqgGYlFvvZrjS',#33,'Curtain Wall:31_houten kozijn vrij indeelbaar:2827087',$,'Curtain Wall:31_houten kozijn vrij indeelbaar:147856',#35585,$,'2827087');
#36324=IFCDOOR('3$2rc$YQjEqgGYlFvvZrjY',#33,'32_ISR_onderdeel_deurvulling:std:std:2827121',$,'std',#36323,#36318,'2827121',2315.000000000006,880.0000000000122);
#37597=IFCDOOR('3$2rc$YQjEqgGYlFvvZrl_',#33,'32_ISR_onderdeel_deurvulling:std:std:2827245',$,'std',#37596,#37591,'2827245',2315.000000000006,880.0000000000122);
ENDSEC;